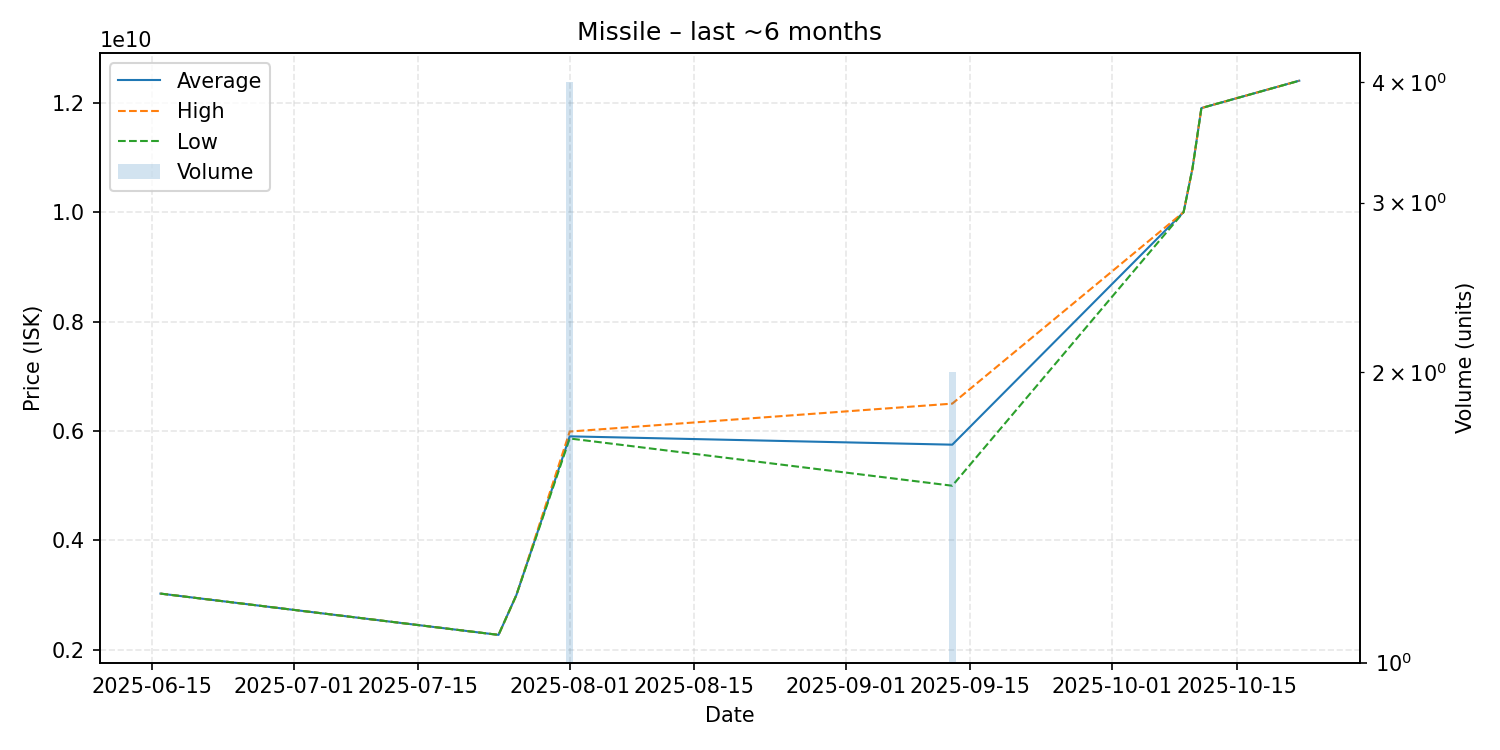

Values plotted in this chart, from the file beside it:
date, average, highest, lowest, order_count, volume
2025-06-16, 3029000000, 3029000000, 3029000000, 1, 1
2025-07-24, 2275000000, 2275000000, 2275000000, 1, 1
2025-07-26, 3000000000, 3000000000, 3000000000, 1, 1
2025-08-01, 5902250000, 5990000000, 5863000000, 4, 4
2025-09-13, 5750000000, 6500000000, 5000000000, 2, 2
2025-10-09, 9999000000, 9999000000, 9999000000, 1, 1
2025-10-10, 10800000000, 10800000000, 10800000000, 1, 1
2025-10-11, 11900000000, 11900000000, 11900000000, 1, 1
2025-10-22, 12400000000, 12400000000, 12400000000, 1, 1
